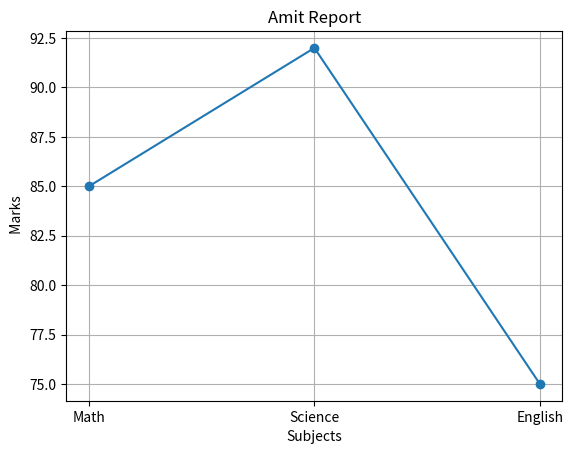

Write the Python code that produced this figure.
"""
Q8: Plot a line chart of marks for 'Amit' across all subjects.a
"""

import pandas as pd
import numpy as np
import matplotlib.pyplot as plt

data = {
'Name': ['Amit', 'Sagar', 'Pooja'],
'Math': [85, 90, 78],
'Science': [92, 88, 80],
'English': [75, 85, 82]
}

df = pd.DataFrame(data)

marks = df[df['Name']== 'Amit'][['Math', 'Science', 'English']].values.flatten()
subjects = ['Math', 'Science', 'English']

print(marks)

plt.plot(subjects, marks, marker = 'o')
plt.xlabel("Subjects")
plt.ylabel(" Marks")
plt.title("Amit Report")
plt.grid(True)
plt.show()